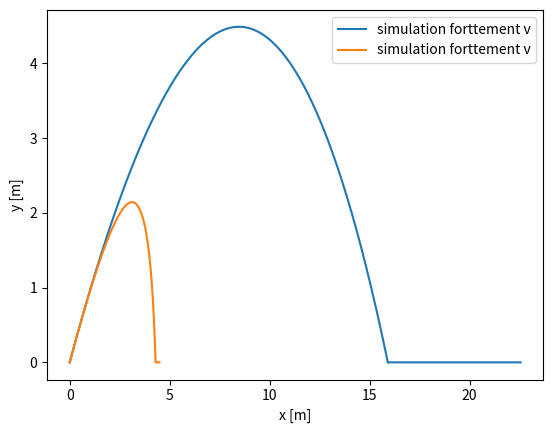

The matplotlib source for this figure:
import math
import matplotlib.pyplot as plt
import numpy as np
from scipy.optimize import minimize

step = 0.001
end = 3.0

def simulation(a, v0, x0):
    x = np.arange(0, end, step)
    x[0] = x0
    v = v0
    for i in range(len(x)-1):
        v += a(v)*step
        x[i+1] = x[i] + v * step
        if i > 1 and x[i] <= 0:
            x[i+1] = 0
    return x

g = 9.81
x_0 = 0
y_0 = 0
v_x_0 = 10
v_y_0 = 10
m = 0.5
k = 0.1 #linear drag
c = 0.05 #quadrartic drag

def sims():
    plt.figure(1)

# symultations
    plt.subplot(3,1,1)
    plt.plot(
        simulation(lambda v: 0, v_x_0, x_0),
        simulation(lambda v: -g, v_y_0, y_0),
        label="simulation sans frottement")
    plt.plot(
        simulation(lambda v: -k/m*v, v_x_0, x_0),
        simulation(lambda v: -g-k/m*v, v_y_0, y_0),
        label="simulation forttement v")
    plt.plot(
        simulation(lambda v: -c/m*abs(v)*v, v_x_0, x_0),
        simulation(lambda v: -g - c/m*abs(v)*v, v_y_0, y_0),
        label="simulation frottement v^2")

# analytique 
    t = np.arange(0, end, step)
    plt.plot(
        x_0 + v_x_0 * t,
        np.maximum(y_0 + v_y_0 * t - 0.5 * g * t**2,0),
        "--", label="analitique sans frottement")
    plt.plot(
        x_0 + (m*v_x_0/k) * (1 - np.exp(-k/m * t)),
        np.maximum(y_0 + (m/k)*(v_y_0 + m*g/k)*(1 - np.exp(-k/m * t)) - (m*g/k)*t, 0),
        "--", label="analitique frottement v")

    plt.xlabel("x [m]")
    plt.ylabel("y [m]")
    plt.legend()

# figure for x vs t
    plt.subplot(3,1,2)
    plt.plot(
        t,
        simulation(lambda v: 0, v_x_0, x_0),
        label="simulation sans frottement")
    plt.plot(
        t,
        simulation(lambda v: -k/m*v, v_x_0, x_0), 
        label="simulation frottement v")
    plt.plot(
        t,
        simulation(lambda v: -c/m*abs(v)*v, v_x_0, x_0),
        label="simulation frottement v^2")

# figure for y vs t
    plt.plot(
        t,
        simulation(lambda v: -g, v_y_0, y_0),
        label="simulation sans frottement")
    plt.plot(
        t,
        simulation(lambda v: -g - k/m*v, v_y_0, y_0),
        label="simulation frottement v")
    plt.plot(
        t,
        simulation(lambda v: -g - c/m*abs(v)*v, v_y_0, y_0),
        label="simulation frottement v^2")
    plt.xlabel("t [s]")
    plt.ylabel("dist [m]")
    plt.legend()
# energie
    x_0_l = 1 # initial lenght of air column
    x_max_l = 10
    x = np.arange(x_0_l, x_max_l, step)
    a_l = 1 # area of air column
    p_0_l = 100 # initial presure
    p = 10 # air pressure
    gamma = 1.4 # adiabatic constant

    plt.subplot(3,1,3)
    e_k = (p_0_l * a_l*(x_0_l**gamma) /(1 - gamma))  * (x**(1 -gamma) - x_0_l ** (1 - gamma))
    e_p = p_0_l*a_l*(x_0_l**gamma)/ (gamma - 1)* (x**(1 - gamma))
    plt.plot(x, e_k, label="energie kinetique")
    plt.plot(x, e_p, label="energie potentielle")
    plt.plot(x, e_p + e_k, label="energie totale")
    plt.xlabel("x [m]")
    plt.ylabel("E[J]")
    plt.legend()
    plt.show()


x_mesured = 10

plt.figure(1)
plt.plot(
        simulation(lambda v: -k/m*v, v_x_0, x_0),
        simulation(lambda v: -g-k/m*v, v_y_0, y_0),
        label="simulation forttement v")

k = minimize(lambda c: abs(simulation(lambda v: -c/m*v, v_x_0, x_0)[simulation(lambda v: -g-c/m*v, v_y_0, y_0) != 0][-1] - x_mesured), x0=[k]).x
print(k)
plt.plot(
        simulation(lambda v: -k/m*v, v_x_0, x_0),
        simulation(lambda v: -g-k/m*v, v_y_0, y_0),
        label="simulation forttement v")
plt.xlabel("x [m]")
plt.ylabel("y [m]")
plt.legend()

plt.show()

# sims()
